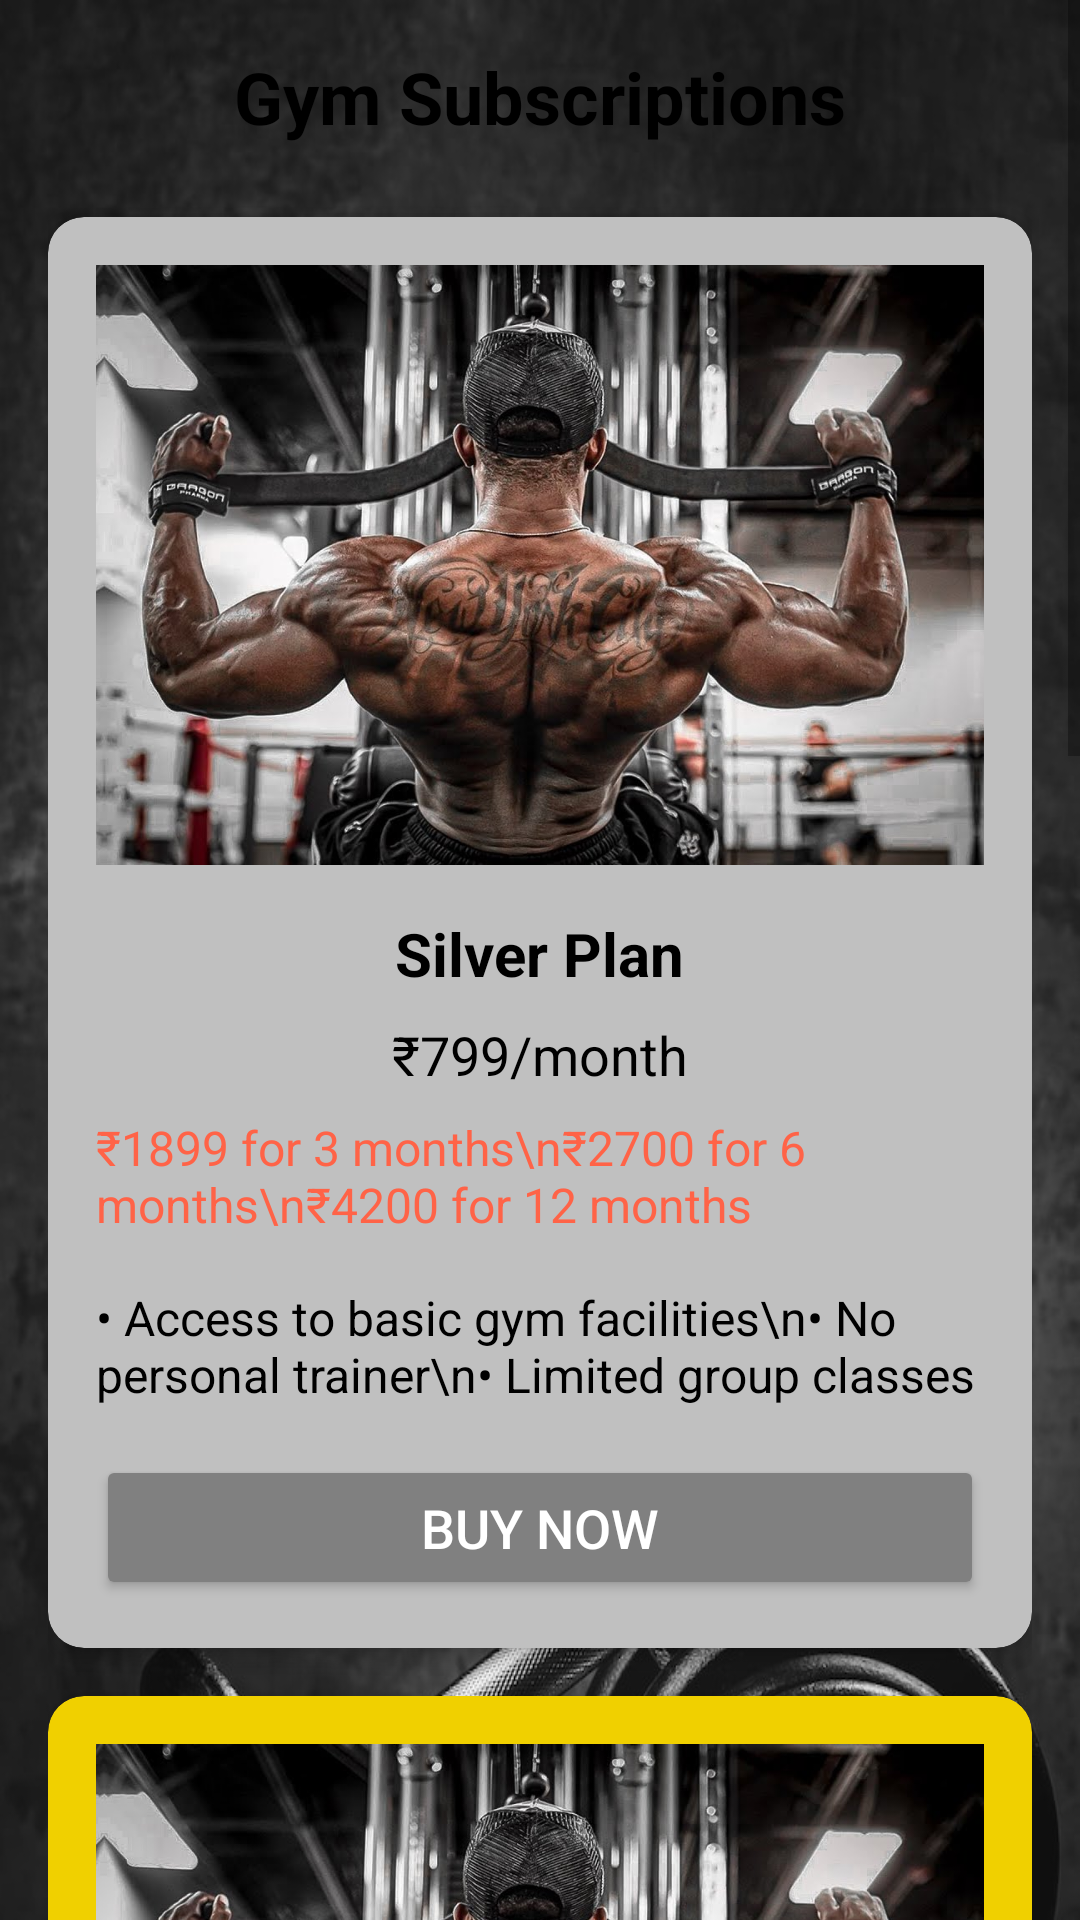

Reconstruct the res/layout file that produces this screen, plus the resources it refers to.
<!-- AndroidManifest.xml: application theme Theme.AppCompat.DayNight.NoActionBar -->
<!-- res/layout/activity_gym_subscription.xml -->
<?xml version="1.0" encoding="utf-8"?>
<ScrollView xmlns:android="http://schemas.android.com/apk/res/android"
    xmlns:app="http://schemas.android.com/apk/res-auto"
    xmlns:tools="http://schemas.android.com/tools"
    android:layout_width="match_parent"
    android:layout_height="match_parent"
    android:id="@+id/main"
    android:fillViewport="true"
    android:background="@drawable/bg">

    <LinearLayout
        android:layout_width="match_parent"
        android:layout_height="wrap_content"
        android:orientation="vertical"
        android:padding="16dp">

        
        <TextView
            android:layout_width="wrap_content"
            android:layout_height="wrap_content"
            android:text="Gym Subscriptions"
            android:textSize="24sp"
            android:textStyle="bold"
            android:textColor="#000000"
            android:layout_gravity="center"
            android:layout_marginBottom="24dp" />

        
        <androidx.cardview.widget.CardView
            android:layout_width="match_parent"
            android:layout_height="wrap_content"
            android:layout_marginBottom="16dp"
            app:cardCornerRadius="12dp"
            app:cardElevation="4dp"
            app:cardBackgroundColor="#c0c0c0">

            <LinearLayout
                android:layout_width="match_parent"
                android:layout_height="wrap_content"
                android:orientation="vertical"
                android:padding="16dp">

                
                <ImageView
                    android:layout_width="match_parent"
                    android:layout_height="200dp"
                    android:src="@drawable/subs"
                    android:contentDescription="Silver Plan"
                    android:scaleType="centerCrop"
                    android:layout_marginBottom="16dp"/>

                
                <TextView
                    android:layout_width="wrap_content"
                    android:layout_height="wrap_content"
                    android:text="Silver Plan"
                    android:textSize="20sp"
                    android:textStyle="bold"
                    android:textColor="#000000"
                    android:layout_gravity="center"
                    android:layout_marginBottom="8dp" />

                
                <TextView
                    android:layout_width="wrap_content"
                    android:layout_height="wrap_content"
                    android:text="₹799/month"
                    android:textSize="18sp"
                    android:textColor="#000000"
                    android:layout_gravity="center"
                    android:layout_marginBottom="8dp"/>

                
                <TextView
                    android:layout_width="wrap_content"
                    android:layout_height="wrap_content"
                    android:text="₹1899 for 3 months\n₹2700 for 6 months\n₹4200 for 12 months"
                    android:textSize="16sp"
                    android:textColor="#FF6347"
                    android:layout_gravity="center"
                    android:layout_marginBottom="16dp"/>

                
                <TextView
                    android:layout_width="wrap_content"
                    android:layout_height="wrap_content"
                    android:text="• Access to basic gym facilities\n• No personal trainer\n• Limited group classes"
                    android:textSize="16sp"
                    android:textColor="#000000"
                    android:layout_marginBottom="16dp" />

                
                <Button
                    android:layout_width="match_parent"
                    android:layout_height="wrap_content"
                    android:text="Buy Now"
                    android:id="@+id/silverBuyNowButton"
                    android:textSize="18sp"
                    android:textColor="#FFFFFF"
                    android:backgroundTint="#808080"
                    android:padding="12dp"
                    android:onClick="onBuyNowClicked" />
            </LinearLayout>
        </androidx.cardview.widget.CardView>

        
        <androidx.cardview.widget.CardView
            android:layout_width="match_parent"
            android:layout_height="wrap_content"
            android:layout_marginBottom="16dp"
            app:cardCornerRadius="12dp"
            app:cardElevation="4dp"
            app:cardBackgroundColor="#F0D000">

            <LinearLayout
                android:layout_width="match_parent"
                android:layout_height="wrap_content"
                android:orientation="vertical"
                android:padding="16dp">

                
                <ImageView
                    android:layout_width="match_parent"
                    android:layout_height="200dp"
                    android:src="@drawable/subs"
                    android:contentDescription="Gold Plan"
                    android:scaleType="centerCrop"
                    android:layout_marginBottom="16dp"/>

                
                <TextView
                    android:layout_width="wrap_content"
                    android:layout_height="wrap_content"
                    android:text="Gold Plan"
                    android:textSize="20sp"
                    android:textStyle="bold"
                    android:textColor="#000000"
                    android:layout_gravity="center"
                    android:layout_marginBottom="8dp" />

                
                <TextView
                    android:layout_width="wrap_content"
                    android:layout_height="wrap_content"
                    android:text="₹1099/month"
                    android:textSize="18sp"
                    android:textColor="#000000"
                    android:layout_gravity="center"
                    android:layout_marginBottom="8dp"/>

                
                <TextView
                    android:layout_width="wrap_content"
                    android:layout_height="wrap_content"
                    android:text="₹2799 for 3 months\n₹4400 for 6 months\n₹7400 for 12 months"
                    android:textSize="16sp"
                    android:textColor="#FF6347"
                    android:layout_gravity="center"
                    android:layout_marginBottom="16dp"/>

                
                <TextView
                    android:layout_width="wrap_content"
                    android:layout_height="wrap_content"
                    android:text="• Access to all gym facilities\n• 1 personal training session/week\n• Unlimited group classes"
                    android:textSize="16sp"
                    android:textColor="#000000"
                    android:layout_marginBottom="16dp" />

                
                <Button
                    android:layout_width="match_parent"
                    android:layout_height="wrap_content"
                    android:text="Buy Now"
                    android:id="@+id/goldBuyNowButton"
                    android:textSize="18sp"
                    android:textColor="#FFFFFF"
                    android:backgroundTint="#FFA500"
                    android:padding="12dp"
                    android:onClick="onBuyNowClicked" />
            </LinearLayout>
        </androidx.cardview.widget.CardView>

        
        <androidx.cardview.widget.CardView
            android:layout_width="match_parent"
            android:layout_height="wrap_content"
            android:layout_marginBottom="16dp"
            app:cardCornerRadius="12dp"
            app:cardElevation="4dp"
            app:cardBackgroundColor="#B9B4E0">

            <LinearLayout
                android:layout_width="match_parent"
                android:layout_height="wrap_content"
                android:orientation="vertical"
                android:padding="16dp">

                
                <ImageView
                    android:layout_width="match_parent"
                    android:layout_height="200dp"
                    android:src="@drawable/subs"
                    android:contentDescription="Platinum Plan"
                    android:scaleType="centerCrop"
                    android:layout_marginBottom="16dp"/>

                
                <TextView
                    android:layout_width="wrap_content"
                    android:layout_height="wrap_content"
                    android:text="Platinum Plan"
                    android:textSize="20sp"
                    android:textStyle="bold"
                    android:textColor="#000000"
                    android:layout_gravity="center"
                    android:layout_marginBottom="8dp" />

                
                <TextView
                    android:layout_width="wrap_content"
                    android:layout_height="wrap_content"
                    android:text="₹1499/month"
                    android:textSize="18sp"
                    android:textColor="#000000"
                    android:layout_gravity="center"
                    android:layout_marginBottom="8dp"/>

                
                <TextView
                    android:layout_width="wrap_content"
                    android:layout_height="wrap_content"
                    android:text="₹3299 for 3 months\n₹5100 for 6 months\n₹9600 for 12 months"
                    android:textSize="16sp"
                    android:textColor="#FF6347"
                    android:layout_gravity="center"
                    android:layout_marginBottom="16dp"/>

                
                <TextView
                    android:layout_width="wrap_content"
                    android:layout_height="wrap_content"
                    android:text="• Access to all gym facilities\n• 3 personal training sessions/week\n• Unlimited group classes\n• Free locker access"
                    android:textSize="16sp"
                    android:textColor="#000000"
                    android:layout_marginBottom="16dp" />

                
                <Button
                    android:layout_width="match_parent"
                    android:layout_height="wrap_content"
                    android:text="Buy Now"
                    android:id="@+id/platinumBuyNowButton"
                    android:textSize="18sp"
                    android:textColor="#FFFFFF"
                    android:backgroundTint="#C0C0C0"
                    android:padding="12dp"
                    android:onClick="onBuyNowClicked" />
            </LinearLayout>
        </androidx.cardview.widget.CardView>

    </LinearLayout>
</ScrollView>
<!-- resources referenced by this layout -->
<resources>
  <!-- drawable bg: png bitmap (drawable-v24, 502875 bytes) -->
  <!-- drawable subs: png bitmap (drawable-v24, 1027366 bytes) -->
</resources>
